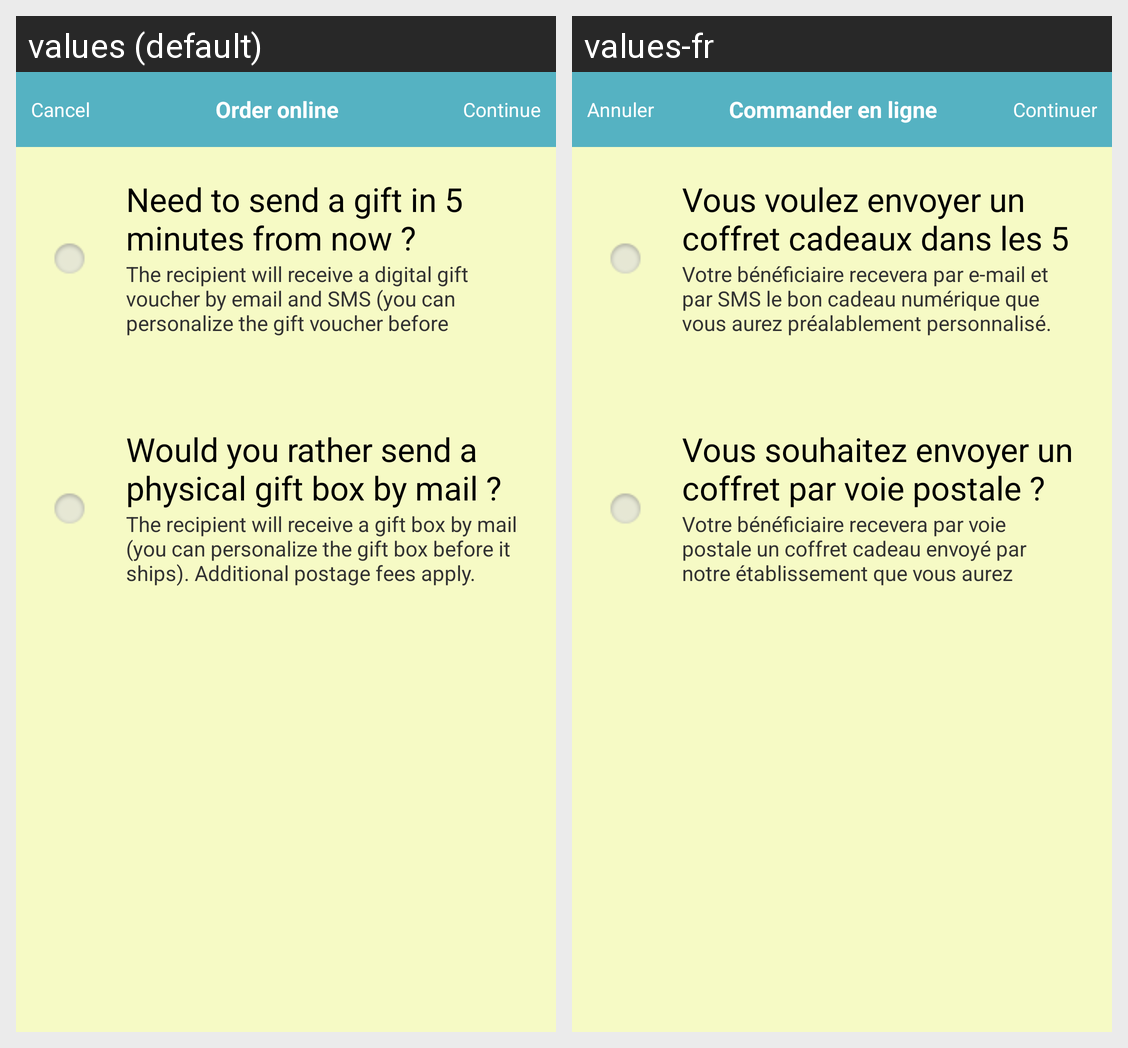

Translations of the strings shown on this Android screen, per locale in the grid:
Android screen res/layout/valdation_mode_fragment.xml rendered under 2 locales, left to right: values (default), values-fr. Device: Nexus 5 (rendered at 1080×1920; each locale shown at half size, 540×960, under a caption strip naming it); theme AppTheme.
Strings drawn on this screen, with the default value and each locale's value (text and hints the layout hard-codes, and strings that could not be matched under every locale, appear in the picture but are not listed):

cancel
  values: Cancel
  values-fr: Annuler

order_online
  values: Order online
  values-fr: Commander en ligne

continue_order
  values: Continue
  values-fr: Continuer

mode1_title
  values: Need to send a gift in 5 minutes from now ?
  values-fr: Vous voulez envoyer un coffret cadeaux dans les 5 minutes ?

mode1_desc
  values: The recipient will receive a digital gift voucher by email and SMS (you can personalize the gift voucher before sending it). No postage fees are due.
  values-fr: Votre bénéficiaire recevera par e-mail et par SMS le bon cadeau numérique que vous aurez préalablement personnalisé. Vous ne payez aucun frais de port.

mode2_title
  values: Would you rather send a physical gift box by mail ?
  values-fr: Vous souhaitez envoyer un coffret par voie postale ?

mode2_desc
  values: The recipient will receive a gift box by mail (you can personalize the gift box before it ships). Additional postage fees apply.
  values-fr: Votre bénéficiaire recevera par voie postale un coffret cadeau envoyé par notre établissement que vous aurez préalablement personnalisé, frais de port en supplément.
